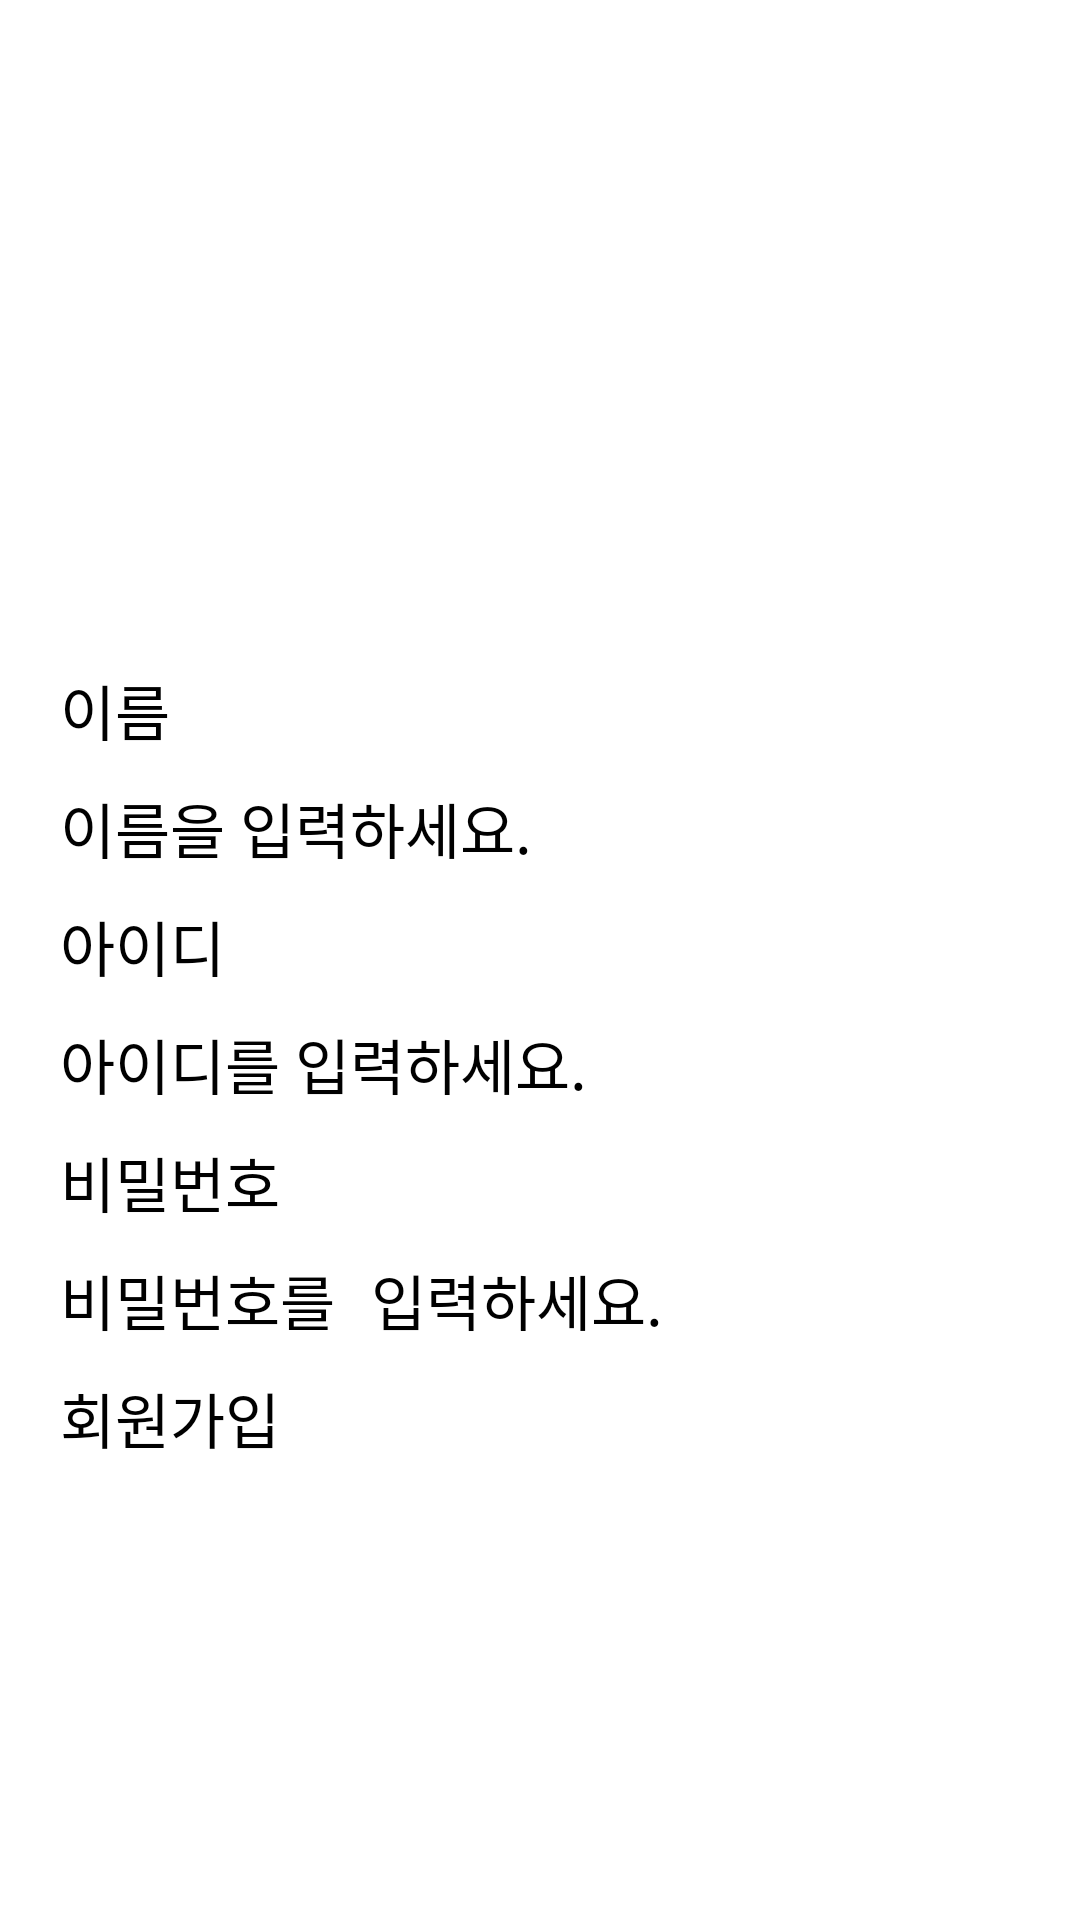

Here is an Android app screen rendered from its layout file. Give the layout XML and the strings, colors and styles it references.
<!-- AndroidManifest.xml: application theme Theme.SignIn -->
<!-- res/layout/activity_sign_up.xml -->
<?xml version="1.0" encoding="utf-8"?>
<androidx.constraintlayout.widget.ConstraintLayout xmlns:android="http://schemas.android.com/apk/res/android"
    xmlns:app="http://schemas.android.com/apk/res-auto"
    xmlns:tools="http://schemas.android.com/tools"
    android:id="@+id/main"
    android:layout_width="match_parent"
    android:layout_height="match_parent"
    tools:context=".SignInActivity">

    <ImageView
        android:id="@+id/signUp_imageView"
        android:layout_width="match_parent"
        android:layout_height="0dp"
        android:src="@drawable/ic_launcher_background"
        android:layout_marginTop="20dp"
        app:layout_constraintHeight_percent="0.3"
        app:layout_constraintTop_toTopOf="parent"
        app:layout_constraintStart_toStartOf="parent"
        app:layout_constraintEnd_toEndOf="parent"/>

    <TextView
        android:id="@+id/signUp_name_textView"
        android:layout_width="match_parent"
        android:layout_height="wrap_content"
        android:text="@string/name"
        style="@style/sign_in_text"
        app:layout_constraintTop_toBottomOf="@id/signUp_imageView"/>
    <EditText
        android:id="@+id/signUp_name_editText"
        android:layout_width="match_parent"
        android:layout_height="wrap_content"
        style="@style/sign_in_text"
        app:layout_constraintTop_toBottomOf="@id/signUp_name_textView"
        android:hint="@string/name_hint"/>

    <TextView
        android:id="@+id/signUp_id_textView"
        android:layout_width="match_parent"
        android:layout_height="wrap_content"
        android:text="@string/id"
        style="@style/sign_in_text"
        app:layout_constraintTop_toBottomOf="@id/signUp_name_editText"/>
    <EditText
        android:id="@+id/signUp_id_editText"
        android:layout_width="match_parent"
        android:layout_height="wrap_content"
        style="@style/sign_in_text"
        app:layout_constraintTop_toBottomOf="@id/signUp_id_textView"
        android:hint="@string/id_hint"/>

    <TextView
        android:id="@+id/signUp_pw_TextView"
        android:layout_width="match_parent"
        android:layout_height="wrap_content"
        android:text="@string/pw"
        style="@style/sign_in_text"
        app:layout_constraintTop_toBottomOf="@id/signUp_id_editText"/>
    <EditText
        android:id="@+id/signUp_pw_EditText"
        android:layout_width="match_parent"
        android:layout_height="wrap_content"
        android:hint="@string/pw_hint"
        android:inputType="textPassword"
        style="@style/sign_in_text"
        app:layout_constraintTop_toBottomOf="@id/signUp_pw_TextView"/>

    <Button
        android:id="@+id/signUp_btn_signUp"
        android:layout_width="match_parent"
        android:layout_height="wrap_content"
        android:text="@string/signup"
        style="@style/sign_in_text"
        app:layout_constraintTop_toBottomOf="@id/signUp_pw_EditText"/>


</androidx.constraintlayout.widget.ConstraintLayout>
<!-- resources referenced by this layout -->
<resources>
  <string name="id">아이디</string>
  <string name="id_hint">아이디를 입력하세요.</string>
  <string name="name">이름</string>
  <string name="name_hint">이름을 입력하세요.</string>
  <string name="pw">비밀번호</string>
  <string name="pw_hint">비밀번호를 입력하세요.</string>
  <string name="signup">회원가입</string>
  <style name="sign_in_text">
          <item name="android:textSize">20dp</item>
          <item name="android:layout_marginHorizontal">20dp</item>
          <item name="android:layout_marginVertical">10dp</item>
      </style>
</resources>
